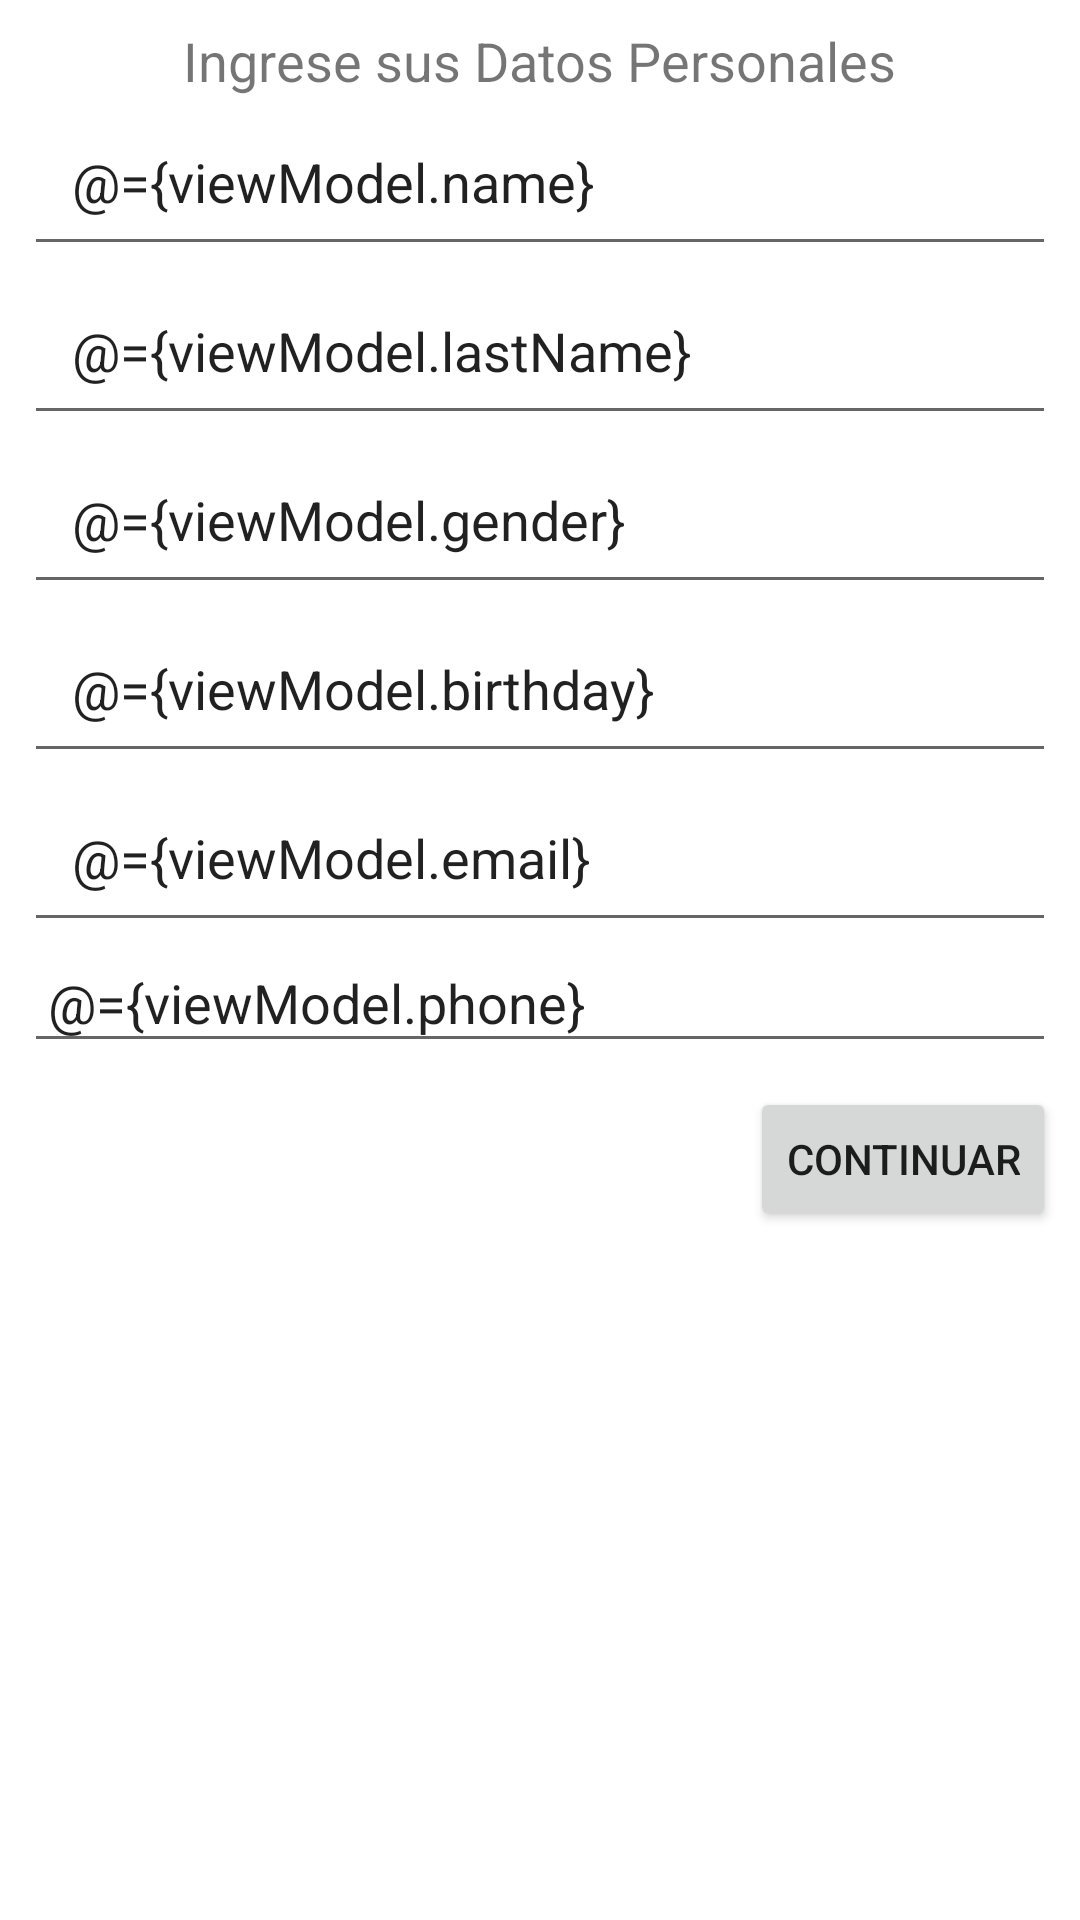

Layout XML and referenced resources for this Android screen:
<!-- AndroidManifest.xml: application theme Theme.NavegacionFragmentacion -->
<!-- res/layout/fragment_home.xml -->
<?xml version="1.0" encoding="utf-8"?>
<layout xmlns:android="http://schemas.android.com/apk/res/android"
    xmlns:tools="http://schemas.android.com/tools">
    <data>
        <variable
            name="viewModel"
            type="com.vasquez.navegacion_fragmentacion.MainViewModel" />
    </data>
<LinearLayout
    android:padding="@dimen/dafault_gap"
    android:layout_width="match_parent"
    android:layout_height="match_parent"
    android:orientation="vertical"
    tools:context=".HomeFragment">
<TextView
    android:layout_width="wrap_content"
    android:layout_height="wrap_content"
    android:layout_gravity="center"
    android:textSize="18dp"
    android:text="Ingrese sus Datos Personales" />

<EditText
    android:padding="16dp"
    android:id="@+id/name_edit_text"
    android:layout_width="match_parent"
    android:layout_height="wrap_content"
    android:text="@={viewModel.name}"
    android:hint="@string/hint_nombre" />

    <EditText
        android:padding="16dp"
        android:id="@+id/lastname_edit_text"
        android:layout_width="match_parent"
        android:layout_height="wrap_content"
        android:text="@={viewModel.lastName}"
        android:hint="@string/hint_apellidos" />

    <EditText
        android:padding="16dp"
        android:id="@+id/gender_edit_text"
        android:layout_width="match_parent"
        android:layout_height="wrap_content"
        android:text="@={viewModel.gender}"
        android:hint="Genero" />


    <EditText
        android:padding="16dp"
        android:id="@+id/editTextDate"
        android:layout_width="match_parent"
        android:layout_height="wrap_content"
        android:ems="10"
        android:inputType="date"
        android:text="@={viewModel.birthday}"
        android:hint="Fecha de Nacimiento"/>

    <EditText
        android:padding="16dp"
        android:id="@+id/editTextTextEmailAddress"
        android:layout_width="match_parent"
        android:layout_height="wrap_content"
        android:ems="10"
        android:inputType="textEmailAddress"
        android:text="@={viewModel.email}"
        android:hint="Email"/>

    <EditText
        android:padding="@dimen/dafault_gap"
        android:id="@+id/editTextPhone2"
        android:layout_width="match_parent"
        android:layout_height="wrap_content"
        android:ems="10"
        android:inputType="phone"
        android:text="@={viewModel.phone}"
        android:hint="Numero de Telefono"/>

    <Button
        android:layout_marginTop="@dimen/medium_gap"
        android:id="@+id/action_continu"
        android:layout_width="wrap_content"
        android:layout_gravity="end"
        android:layout_height="wrap_content"
        android:text="@string/action_continue" />


</LinearLayout>
</layout>
<!-- resources referenced by this layout -->
<resources>
  <dimen name="dafault_gap">8dp</dimen>
  <dimen name="medium_gap">8dp</dimen>
  <string name="action_continue">Continuar</string>
  <string name="hint_apellidos">Apellidos</string>
  <string name="hint_nombre">Nombre</string>
  <style name="Theme.NavegacionFragmentacion" parent="Theme.MaterialComponents.DayNight.DarkActionBar">
          
          <item name="colorPrimary">@color/purple_500</item>
          <item name="colorPrimaryVariant">@color/purple_700</item>
          <item name="colorOnPrimary">@color/white</item>
          
          <item name="colorSecondary">@color/teal_200</item>
          <item name="colorSecondaryVariant">@color/teal_700</item>
          <item name="colorOnSecondary">@color/black</item>
          
          <item name="android:statusBarColor" tools:targetApi="l">?attr/colorPrimaryVariant</item>
          
      </style>
  <!-- not gathered from this repository: default colours our renderer supplied (Android Studio template values) -->
  <color name="purple_500">#FF6200EE</color>
  <color name="purple_700">#FF3700B3</color>
  <color name="teal_200">#FF03DAC5</color>
  <color name="teal_700">#FF018786</color>
  <color name="black">#FF000000</color>
  <color name="white">#FFFFFFFF</color>
</resources>
